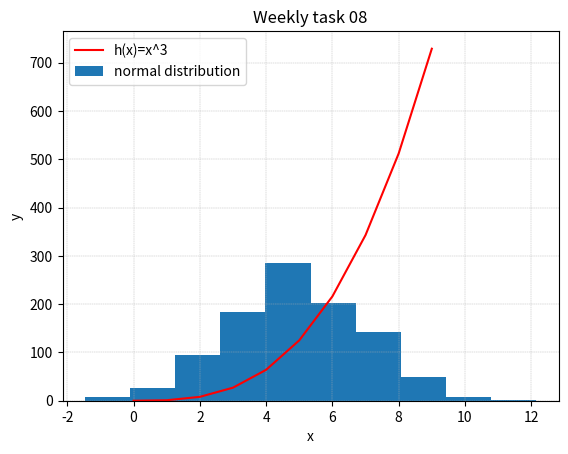

Python code for this plot:
#Weekly task 08

#author: Sofiia Meteliuk

#Write a program called plottask.py that displays:

#a histogram of a normal distribution of a 1000 values with a mean of 5 and standard deviation of 2, 
#and a plot of the function  h(x)=x3 in the range [0, 10], 
#on the one set of axes.
#Some marks will be given for making the plot look nice (legend etc).



import matplotlib.pyplot as plt 
import numpy as np
from numpy import random

random.seed(123)

x = np.array(range(0,10))
y = x**3
plt.plot(x, y, 'r', label = "h(x)=x^3")


normdistr = random.normal(loc=5, scale = 2, size=1000)
plt.hist(normdistr, label='normal distribution')

plt.xlabel('x')
plt.ylabel('y')
plt.title('Weekly task 08')
plt.legend(loc='upper left')
plt.grid( linestyle = '--', linewidth = 0.3)

plt.show() 